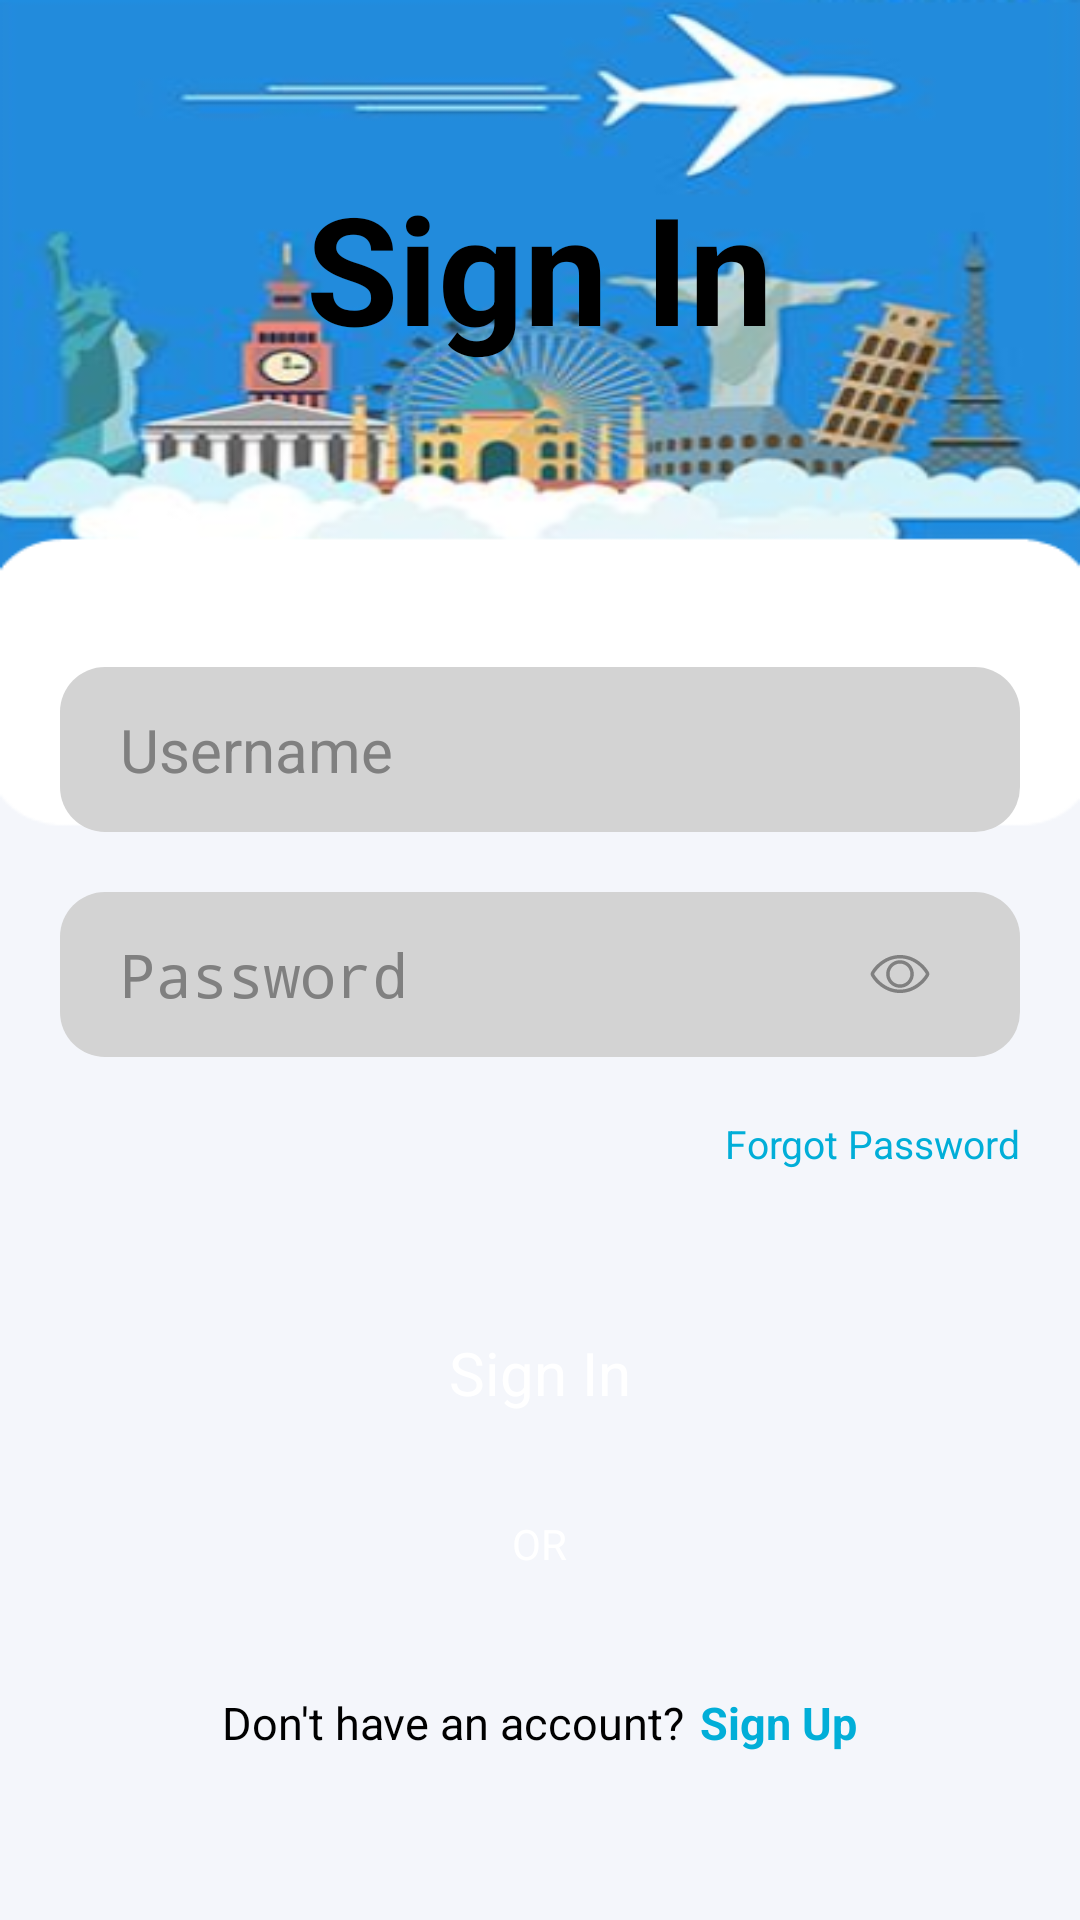

Android layout source for this screen:
<!-- AndroidManifest.xml: application theme Theme.TravelPlanner -->
<!-- res/layout/activity_login_page.xml -->
<?xml version="1.0" encoding="utf-8"?>
<LinearLayout xmlns:android="http://schemas.android.com/apk/res/android"
    xmlns:app="http://schemas.android.com/apk/res-auto"
    xmlns:tools="http://schemas.android.com/tools"
    android:layout_width="match_parent"
    android:layout_height="match_parent"
    android:gravity="center"
    android:orientation="vertical"
    tools:context=".LoginPage"
    android:background="@drawable/img_17">

    <TextView
        android:layout_width="wrap_content"
        android:layout_height="wrap_content"
        android:layout_gravity="center"
        android:text="Sign In"
        android:textSize="50sp"
        android:textStyle="bold"
        android:textColor="#000000"/>

    <EditText
        android:id="@+id/usernameET"
        android:layout_width="match_parent"
        android:layout_height="55dp"
        android:background="@drawable/round_back_dark_blue5_15"
        android:gravity="left|center"
        android:textSize="20sp"
        android:textColor="#808080"
        android:hint="Username"
        android:maxLines="1"
        android:inputType="text"
        android:paddingStart="20dp"
        android:paddingEnd="20dp"
        android:layout_marginStart="20dp"
        android:layout_marginEnd="20dp"
        android:layout_marginTop="100dp" />

    <RelativeLayout
        android:layout_width="match_parent"
        android:layout_height="55dp"
        android:layout_marginStart="20dp"
        android:layout_marginEnd="20dp"
        android:layout_marginTop="20dp"
        android:background="@drawable/round_back_dark_blue5_15">

        <EditText
            android:id="@+id/passwordET"
            android:layout_toStartOf="@+id/passwordIcon"
            android:layout_width="match_parent"
            android:layout_height="match_parent"
            android:background="@android:color/transparent"
            android:gravity="left|center"
            android:textColor="#808080"
            android:hint="Password"
            android:inputType="textPassword"
            android:maxLines="1"
            android:paddingStart="20dp"
            android:paddingEnd="20dp"
            android:textSize="20sp" />

        <ImageView
            android:id="@+id/passwordIcon"
            android:layout_width="40dp"
            android:layout_height="40dp"
            android:layout_alignParentEnd="true"
            android:layout_centerVertical="true"
            android:padding="10dp"
            android:src="@drawable/password_show"
            android:adjustViewBounds="true"
            android:layout_marginEnd="20dp"/>

    </RelativeLayout>

    <TextView
        android:id="@+id/forgotPasswordBtn"
        android:layout_width="wrap_content"
        android:layout_height="wrap_content"
        android:layout_gravity="end"
        android:text="Forgot Password"
        android:textSize="13sp"
        android:layout_marginTop="20dp"
        android:layout_marginEnd="20dp"
        android:textColor="@color/primary" />

    <androidx.appcompat.widget.AppCompatButton
        android:id="@+id/btn4"
        android:layout_width="match_parent"
        android:layout_height="55dp"
        android:layout_marginEnd="20dp"
        android:layout_marginStart="20dp"
        android:text="Sign In"
        android:gravity="center"
        android:textSize="20sp"
        android:textAllCaps="false"
        android:layout_marginTop="40dp"
        android:background="@drawable/round_back_primary_15"
        android:textColor="#FFFFFF"/>

    <RelativeLayout
        android:layout_width="match_parent"
        android:layout_height="wrap_content"
        android:layout_marginTop="20dp"
        android:layout_marginStart="20dp"
        android:layout_marginEnd="20dp">

        <TextView
            android:id="@+id/orTxt"
            android:layout_width="wrap_content"
            android:layout_height="wrap_content"
            android:layout_centerInParent="true"
            android:text="OR"
            android:textColor="#FFFFFF"
            android:textSize="14sp" />

    </RelativeLayout>


    <LinearLayout
        android:layout_width="wrap_content"
        android:layout_height="wrap_content"
        android:orientation="horizontal"
        android:gravity="center"
        android:layout_marginTop="40dp">

        <TextView
            android:layout_width="wrap_content"
            android:layout_height="wrap_content"
            android:text="Don't have an account?"
            android:textSize="15sp"/>

        <Button
            android:id="@+id/btn6"
            android:layout_marginStart="5dp"
            android:layout_width="wrap_content"
            android:layout_height="wrap_content"
            android:background="?android:attr/selectableItemBackground"
            android:text="Sign Up"
            android:textSize="15sp"
            android:textColor="@color/primary"
            android:textStyle="bold"/>

    </LinearLayout>

</LinearLayout>
<!-- resources referenced by this layout -->
<resources>
  <color name="primary">#01AED8</color>
  <!-- drawable img_17: png bitmap (drawable, 133538 bytes) -->
  <!-- drawable password_show (drawable) -->
  <vector xmlns:android="http://schemas.android.com/apk/res/android"
      android:width="1000dp"
      android:height="1000dp"
      android:viewportWidth="1000"
      android:viewportHeight="1000">
    <path
        android:fillColor="#808080"
        android:pathData="M67.6,500c0,2.5 1.6,-1.7 4.5,-7.3c4.8,-9.2 12,-20.7 20.9,-33.1c22,-30.8 51.3,-63.2 85.2,-92.8c90.6,-78.9 199.5,-126.2 321.7,-126.2c122.2,0 231.1,47.3 321.7,126.2c33.9,29.6 63.2,62 85.2,92.8c8.9,12.4 16.1,23.9 20.9,33.1c2.9,5.6 4.5,9.8 4.5,7.3c0,-2.5 -1.6,1.7 -4.5,7.3c-4.8,9.2 -12,20.7 -20.9,33.1c-22,30.8 -51.3,63.2 -85.2,92.8C731.1,712.1 622.2,759.4 500,759.4c-122.2,0 -231.1,-47.3 -321.7,-126.2c-33.9,-29.6 -63.2,-62 -85.2,-92.8C84.2,528 77,516.5 72.1,507.3C69.2,501.7 67.6,497.5 67.6,500L67.6,500L67.6,500zM10,500c0,32.2 58.7,114.2 130.4,176.7C240.8,764.1 362.7,817.1 500,817.1s259.2,-52.9 359.6,-140.4C931.3,614.2 990,532.2 990,500c0,-32.2 -58.7,-114.2 -130.4,-176.7C759.2,235.9 637.3,182.9 500,182.9s-259.2,52.9 -359.6,140.4C68.7,385.8 10,467.8 10,500L10,500L10,500zM672.9,500c0,95.5 -77.4,172.9 -172.9,172.9S327.1,595.5 327.1,500c0,-95.5 77.4,-172.9 172.9,-172.9S672.9,404.5 672.9,500L672.9,500L672.9,500zM730.6,500c0,-127.4 -103.2,-230.6 -230.6,-230.6S269.4,372.6 269.4,500c0,127.4 103.2,230.6 230.6,230.6S730.6,627.4 730.6,500L730.6,500L730.6,500z"/>
  </vector>
  <!-- drawable round_back_dark_blue5_15 (drawable) -->
  <?xml version="1.0" encoding="utf-8"?>
  <shape xmlns:android="http://schemas.android.com/apk/res/android"
      android:shape="rectangle">
  
      <solid android:color="#D3D3D3"/>
      <corners android:radius="15dp"/>
  
  </shape>
  <style name="Theme.TravelPlanner" parent="Base.Theme.TravelPlanner">
          
          <item name="android:navigationBarColor">@android:color/transparent</item>
          <item name="android:statusBarColor">@android:color/transparent</item>
          <item name="android:windowLightStatusBar">?attr/isLightTheme</item>
      </style>
</resources>
